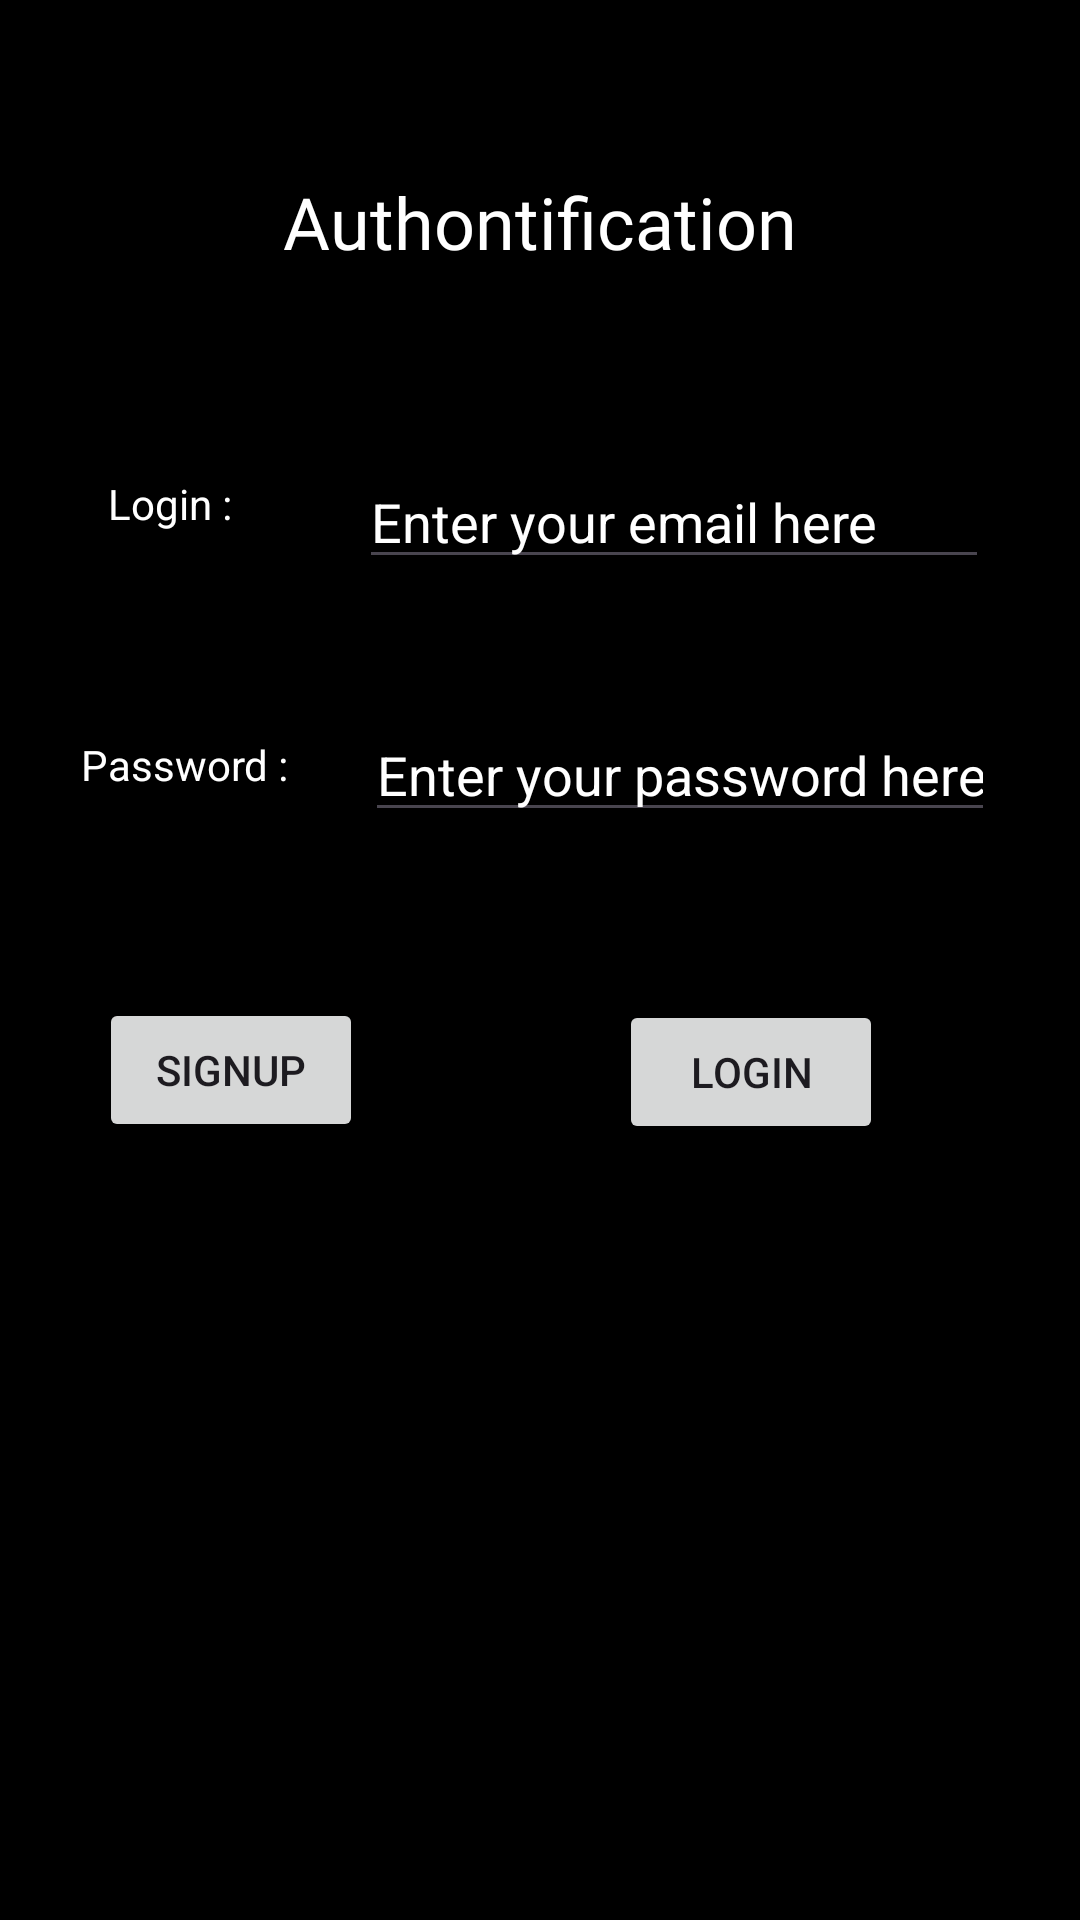

Here is an Android app screen rendered from its layout file. Give the layout XML and the strings, colors and styles it references.
<!-- AndroidManifest.xml: application theme Theme.Crud -->
<!-- res/layout/activity_main.xml -->
<?xml version="1.0" encoding="utf-8"?>
<androidx.constraintlayout.widget.ConstraintLayout xmlns:android="http://schemas.android.com/apk/res/android"
    xmlns:app="http://schemas.android.com/apk/res-auto"
    xmlns:tools="http://schemas.android.com/tools"
    android:id="@+id/main"
    android:background="@color/black"
    android:layout_width="match_parent"
    android:layout_height="match_parent"
    tools:context=".MainActivity">

    <TextView
        android:id="@+id/textAuthontification"
        android:layout_width="wrap_content"
        android:layout_height="wrap_content"
        android:fontFamily="@font/alfa_slab_one"
        android:text="@string/Authontification"
        android:textColor="@color/white"
        android:textSize="24sp"
        app:layout_constraintBottom_toBottomOf="parent"
        app:layout_constraintEnd_toEndOf="parent"
        app:layout_constraintStart_toStartOf="parent"
        app:layout_constraintTop_toTopOf="parent"
        app:layout_constraintVertical_bias="0.095" />

    <TextView
        android:id="@+id/textlogin"
        android:layout_width="wrap_content"
        android:layout_height="wrap_content"
        android:text="@string/lgin"
        android:textColor="@color/white"
        app:layout_constraintBottom_toTopOf="@+id/textpassword"
        app:layout_constraintEnd_toEndOf="parent"
        app:layout_constraintHorizontal_bias="0.113"
        app:layout_constraintStart_toStartOf="parent"
        app:layout_constraintTop_toBottomOf="@+id/textAuthontification" />

    <TextView
        android:id="@+id/textpassword"
        android:layout_width="wrap_content"
        android:layout_height="wrap_content"
        android:text="@string/Password"
        android:textColor="@color/white"
        app:layout_constraintBottom_toTopOf="@+id/bSignUp"
        app:layout_constraintEnd_toEndOf="parent"
        app:layout_constraintHorizontal_bias="0.093"
        app:layout_constraintStart_toStartOf="parent"
        app:layout_constraintTop_toBottomOf="@+id/textlogin" />

    <EditText
        android:id="@+id/etemail"
        android:layout_width="wrap_content"
        android:layout_height="wrap_content"
        android:ems="10"
        android:hint="@string/enter_your_email_here"
        android:textColorHint="@color/white"
        android:inputType="text"
        app:layout_constraintBottom_toBottomOf="parent"
        app:layout_constraintEnd_toEndOf="parent"
        app:layout_constraintHorizontal_bias="0.581"
        app:layout_constraintStart_toEndOf="@+id/textlogin"
        app:layout_constraintTop_toBottomOf="@+id/textAuthontification"
        app:layout_constraintVertical_bias="0.121" />

    <EditText
        android:id="@+id/etpassword"
        android:layout_width="wrap_content"
        android:layout_height="wrap_content"
        android:layout_marginTop="26dp"
        android:ems="10"
        android:textColor="@color/white"
        android:hint="@string/hint_password"
        android:textColorHint="@color/white"
        android:inputType="textPassword"
        app:layout_constraintBottom_toBottomOf="parent"
        app:layout_constraintEnd_toEndOf="parent"
        app:layout_constraintHorizontal_bias="0.47"
        app:layout_constraintStart_toEndOf="@+id/textpassword"
        app:layout_constraintTop_toBottomOf="@+id/etemail"
        app:layout_constraintVertical_bias="0.045" />

    <Button
        android:id="@+id/bLogin"
        android:layout_width="wrap_content"
        android:layout_height="wrap_content"
        android:text="@string/bLogin"
        app:layout_constraintBottom_toBottomOf="parent"
        app:layout_constraintEnd_toEndOf="parent"
        app:layout_constraintHorizontal_bias="0.758"
        app:layout_constraintStart_toStartOf="parent"
        app:layout_constraintTop_toBottomOf="@+id/etpassword"
        app:layout_constraintVertical_bias="0.178" />

    <Button
        android:id="@+id/bSignUp"
        android:layout_width="wrap_content"
        android:layout_height="wrap_content"
        android:text="@string/SignUp"
        app:layout_constraintBottom_toBottomOf="parent"
        app:layout_constraintEnd_toStartOf="@+id/bLogin"
        app:layout_constraintHorizontal_bias="0.278"
        app:layout_constraintStart_toStartOf="parent"
        app:layout_constraintTop_toBottomOf="@+id/etpassword"
        app:layout_constraintVertical_bias="0.176" />

</androidx.constraintlayout.widget.ConstraintLayout>
<!-- resources referenced by this layout -->
<resources>
  <string name="Authontification">Authontification</string>
  <string name="Password">Password :</string>
  <string name="SignUp">SignUp</string>
  <string name="bLogin">Login</string>
  <string name="enter_your_email_here">Enter your email here</string>
  <string name="hint_password">Enter your password here</string>
  <string name="lgin">Login :</string>
  <style name="Theme.Crud" parent="Base.Theme.Crud" />
  <style name="Base.Theme.Crud" parent="Theme.Material3.DayNight">
          
          
      </style>
  <!-- not gathered from this repository: default colours our renderer supplied (Android Studio template values) -->
  <color name="black">#FF000000</color>
  <color name="white">#FFFFFFFF</color>
</resources>
